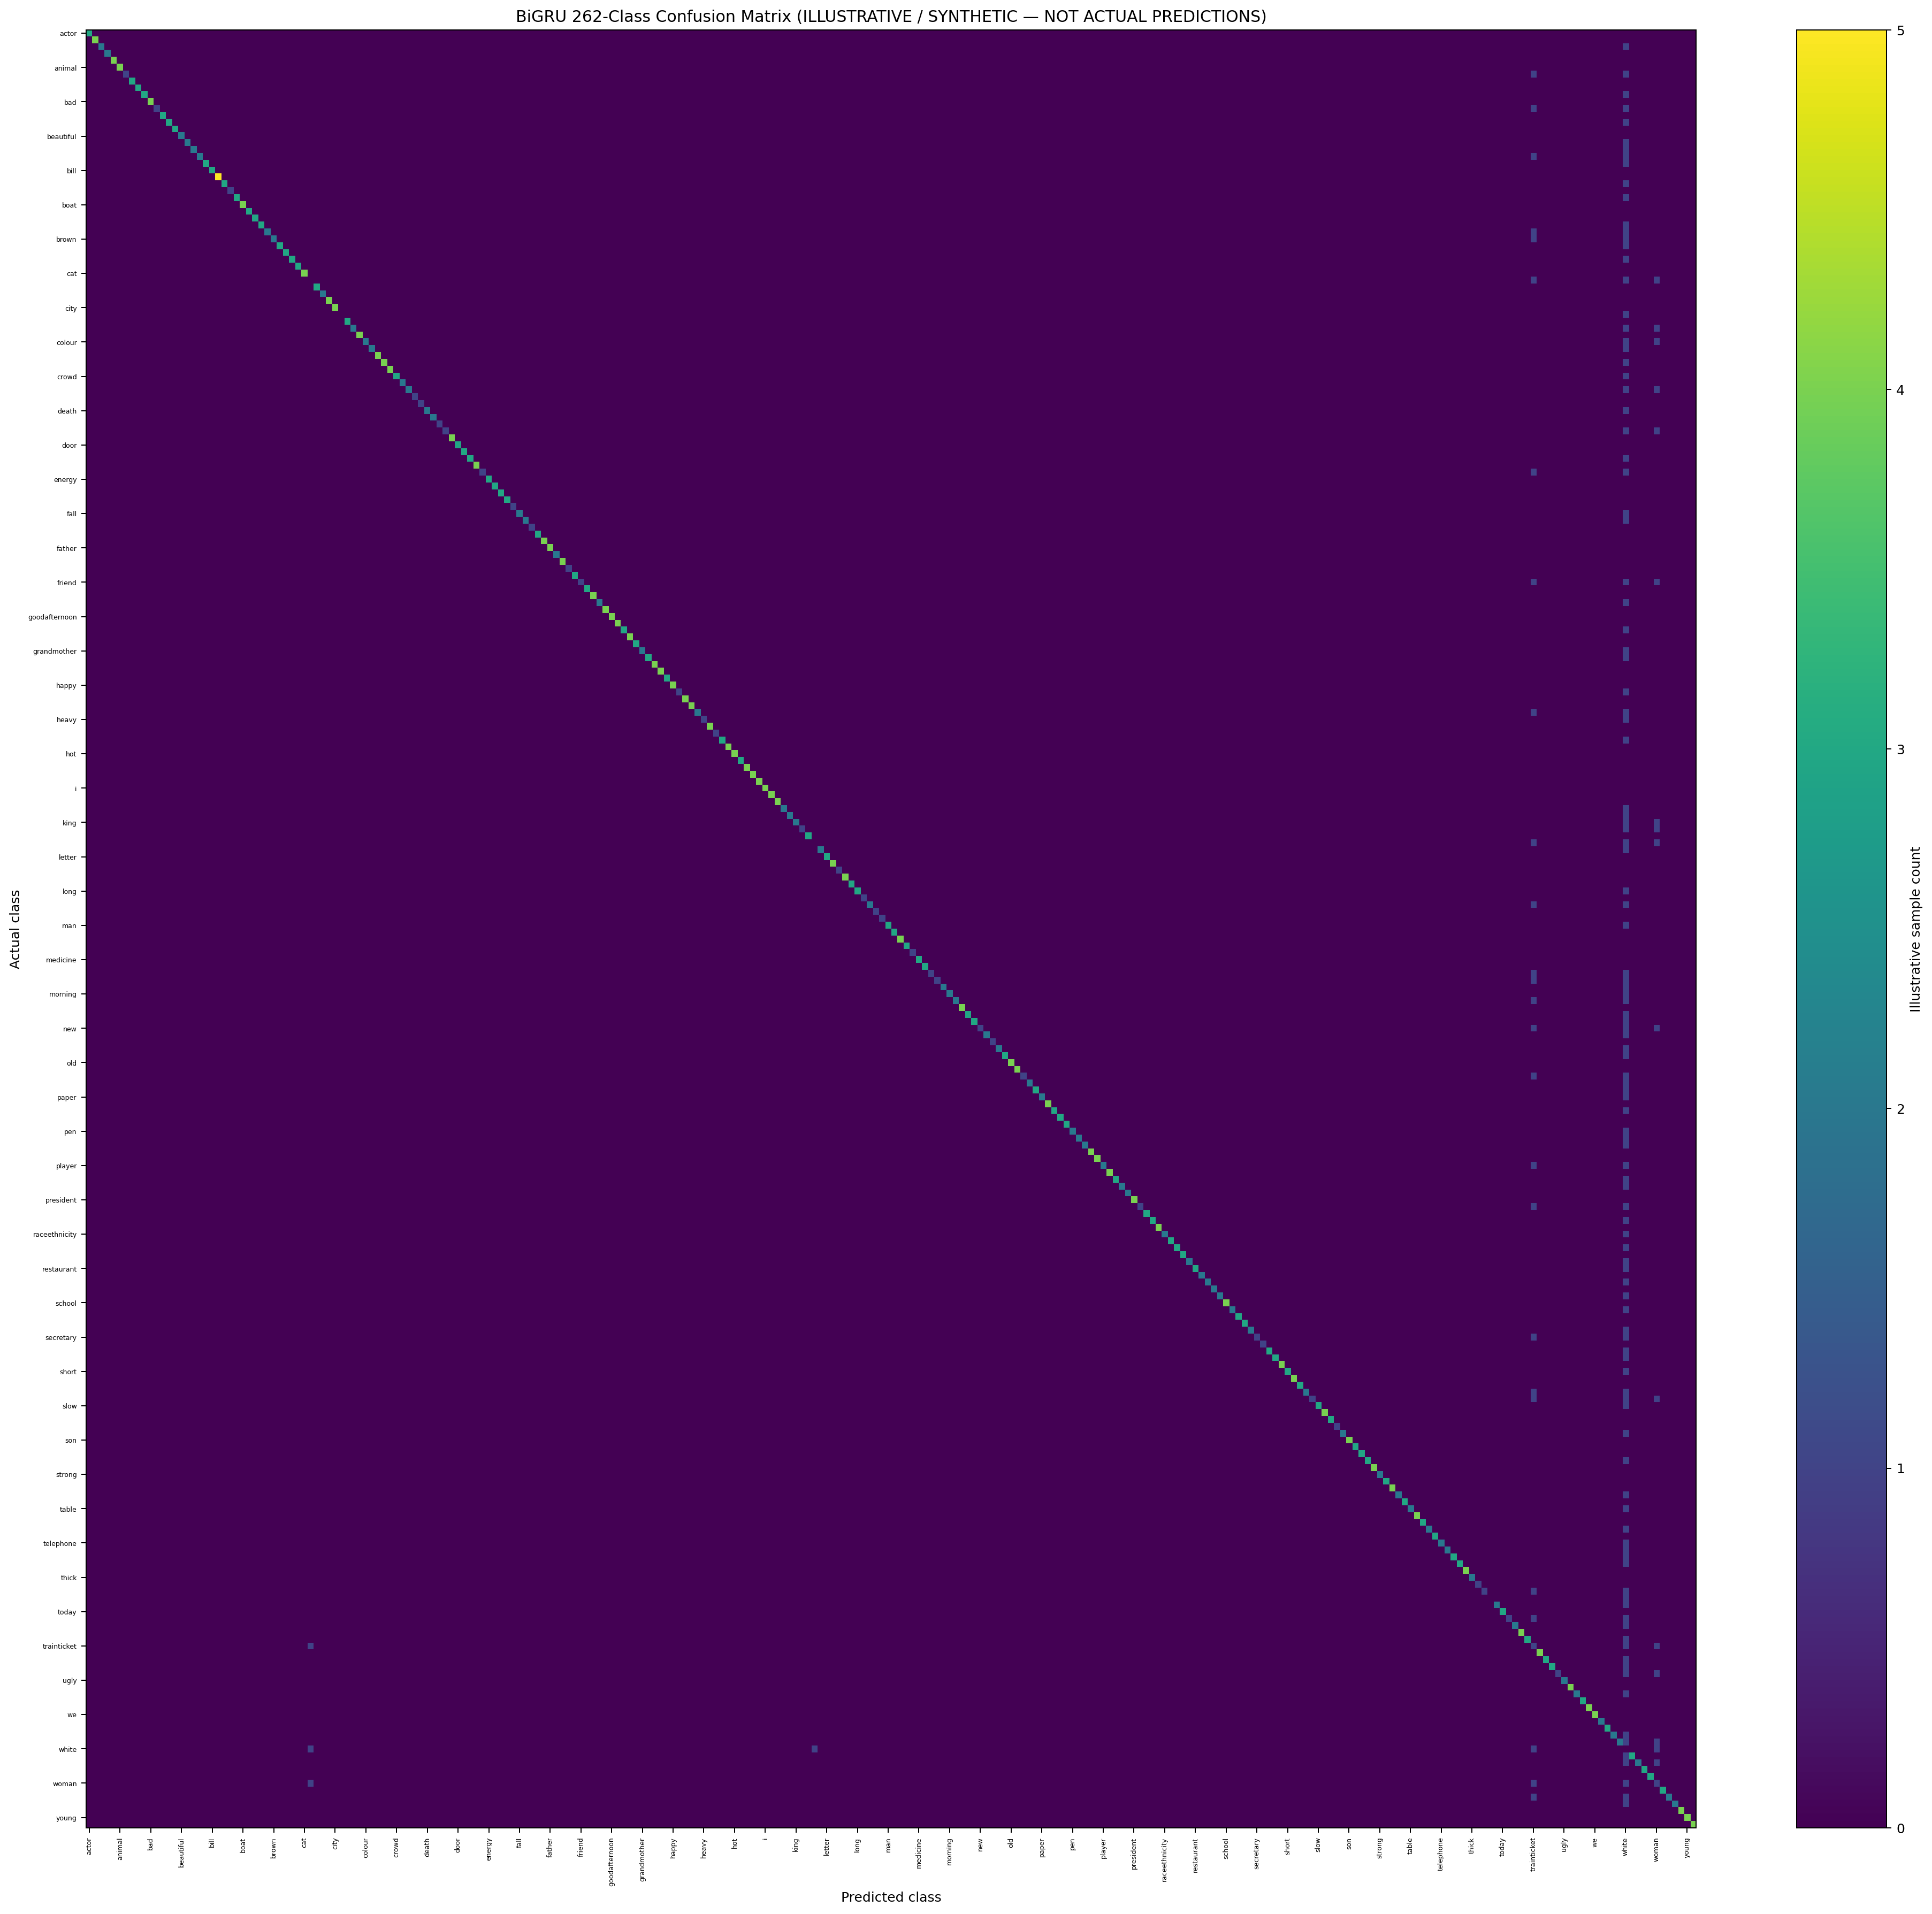

The data file committed next to this chart (first rows):
Actual \ Predicted, actor, adult, afternoon, alive, alright, animal, artist, attack, author, baby, bad, bag, ball, bank, bathroom, beautiful, bed, bedroom, bicycle, biglarge, bill, bird, black
actor, 3, 0, 0, 0, 0, 0, 0, 0, 0, 0, 0, 0, 0, 0, 0, 0, 0, 0, 0, 0, 0, 0, 0
adult, 0, 4, 0, 0, 0, 0, 0, 0, 0, 0, 0, 0, 0, 0, 0, 0, 0, 0, 0, 0, 0, 0, 0
afternoon, 0, 0, 2, 0, 0, 0, 0, 0, 0, 0, 0, 0, 0, 0, 0, 0, 0, 0, 0, 0, 0, 0, 0
alive, 0, 0, 0, 2, 0, 0, 0, 0, 0, 0, 0, 0, 0, 0, 0, 0, 0, 0, 0, 0, 0, 0, 0
alright, 0, 0, 0, 0, 4, 0, 0, 0, 0, 0, 0, 0, 0, 0, 0, 0, 0, 0, 0, 0, 0, 0, 0
animal, 0, 0, 0, 0, 0, 4, 0, 0, 0, 0, 0, 0, 0, 0, 0, 0, 0, 0, 0, 0, 0, 0, 0
artist, 0, 0, 0, 0, 0, 0, 1, 0, 0, 0, 0, 0, 0, 0, 0, 0, 0, 0, 0, 0, 0, 0, 0
attack, 0, 0, 0, 0, 0, 0, 0, 3, 0, 0, 0, 0, 0, 0, 0, 0, 0, 0, 0, 0, 0, 0, 0
author, 0, 0, 0, 0, 0, 0, 0, 0, 3, 0, 0, 0, 0, 0, 0, 0, 0, 0, 0, 0, 0, 0, 0
baby, 0, 0, 0, 0, 0, 0, 0, 0, 0, 3, 0, 0, 0, 0, 0, 0, 0, 0, 0, 0, 0, 0, 0
bad, 0, 0, 0, 0, 0, 0, 0, 0, 0, 0, 4, 0, 0, 0, 0, 0, 0, 0, 0, 0, 0, 0, 0
bag, 0, 0, 0, 0, 0, 0, 0, 0, 0, 0, 0, 1, 0, 0, 0, 0, 0, 0, 0, 0, 0, 0, 0
ball, 0, 0, 0, 0, 0, 0, 0, 0, 0, 0, 0, 0, 3, 0, 0, 0, 0, 0, 0, 0, 0, 0, 0
bank, 0, 0, 0, 0, 0, 0, 0, 0, 0, 0, 0, 0, 0, 3, 0, 0, 0, 0, 0, 0, 0, 0, 0
bathroom, 0, 0, 0, 0, 0, 0, 0, 0, 0, 0, 0, 0, 0, 0, 3, 0, 0, 0, 0, 0, 0, 0, 0
beautiful, 0, 0, 0, 0, 0, 0, 0, 0, 0, 0, 0, 0, 0, 0, 0, 2, 0, 0, 0, 0, 0, 0, 0
bed, 0, 0, 0, 0, 0, 0, 0, 0, 0, 0, 0, 0, 0, 0, 0, 0, 2, 0, 0, 0, 0, 0, 0
bedroom, 0, 0, 0, 0, 0, 0, 0, 0, 0, 0, 0, 0, 0, 0, 0, 0, 0, 2, 0, 0, 0, 0, 0
bicycle, 0, 0, 0, 0, 0, 0, 0, 0, 0, 0, 0, 0, 0, 0, 0, 0, 0, 0, 2, 0, 0, 0, 0
biglarge, 0, 0, 0, 0, 0, 0, 0, 0, 0, 0, 0, 0, 0, 0, 0, 0, 0, 0, 0, 3, 0, 0, 0
bill, 0, 0, 0, 0, 0, 0, 0, 0, 0, 0, 0, 0, 0, 0, 0, 0, 0, 0, 0, 0, 3, 0, 0
bird, 0, 0, 0, 0, 0, 0, 0, 0, 0, 0, 0, 0, 0, 0, 0, 0, 0, 0, 0, 0, 0, 5, 0
black, 0, 0, 0, 0, 0, 0, 0, 0, 0, 0, 0, 0, 0, 0, 0, 0, 0, 0, 0, 0, 0, 0, 3
blind, 0, 0, 0, 0, 0, 0, 0, 0, 0, 0, 0, 0, 0, 0, 0, 0, 0, 0, 0, 0, 0, 0, 0
blue, 0, 0, 0, 0, 0, 0, 0, 0, 0, 0, 0, 0, 0, 0, 0, 0, 0, 0, 0, 0, 0, 0, 0
boat, 0, 0, 0, 0, 0, 0, 0, 0, 0, 0, 0, 0, 0, 0, 0, 0, 0, 0, 0, 0, 0, 0, 0
book, 0, 0, 0, 0, 0, 0, 0, 0, 0, 0, 0, 0, 0, 0, 0, 0, 0, 0, 0, 0, 0, 0, 0
box, 0, 0, 0, 0, 0, 0, 0, 0, 0, 0, 0, 0, 0, 0, 0, 0, 0, 0, 0, 0, 0, 0, 0
boy, 0, 0, 0, 0, 0, 0, 0, 0, 0, 0, 0, 0, 0, 0, 0, 0, 0, 0, 0, 0, 0, 0, 0
brother, 0, 0, 0, 0, 0, 0, 0, 0, 0, 0, 0, 0, 0, 0, 0, 0, 0, 0, 0, 0, 0, 0, 0
brown, 0, 0, 0, 0, 0, 0, 0, 0, 0, 0, 0, 0, 0, 0, 0, 0, 0, 0, 0, 0, 0, 0, 0
bus, 0, 0, 0, 0, 0, 0, 0, 0, 0, 0, 0, 0, 0, 0, 0, 0, 0, 0, 0, 0, 0, 0, 0
camera, 0, 0, 0, 0, 0, 0, 0, 0, 0, 0, 0, 0, 0, 0, 0, 0, 0, 0, 0, 0, 0, 0, 0
car, 0, 0, 0, 0, 0, 0, 0, 0, 0, 0, 0, 0, 0, 0, 0, 0, 0, 0, 0, 0, 0, 0, 0
card, 0, 0, 0, 0, 0, 0, 0, 0, 0, 0, 0, 0, 0, 0, 0, 0, 0, 0, 0, 0, 0, 0, 0
cat, 0, 0, 0, 0, 0, 0, 0, 0, 0, 0, 0, 0, 0, 0, 0, 0, 0, 0, 0, 0, 0, 0, 0
cellphone, 0, 0, 0, 0, 0, 0, 0, 0, 0, 0, 0, 0, 0, 0, 0, 0, 0, 0, 0, 0, 0, 0, 0
chair, 0, 0, 0, 0, 0, 0, 0, 0, 0, 0, 0, 0, 0, 0, 0, 0, 0, 0, 0, 0, 0, 0, 0
cheap, 0, 0, 0, 0, 0, 0, 0, 0, 0, 0, 0, 0, 0, 0, 0, 0, 0, 0, 0, 0, 0, 0, 0
child, 0, 0, 0, 0, 0, 0, 0, 0, 0, 0, 0, 0, 0, 0, 0, 0, 0, 0, 0, 0, 0, 0, 0
city, 0, 0, 0, 0, 0, 0, 0, 0, 0, 0, 0, 0, 0, 0, 0, 0, 0, 0, 0, 0, 0, 0, 0
clean, 0, 0, 0, 0, 0, 0, 0, 0, 0, 0, 0, 0, 0, 0, 0, 0, 0, 0, 0, 0, 0, 0, 0
clock, 0, 0, 0, 0, 0, 0, 0, 0, 0, 0, 0, 0, 0, 0, 0, 0, 0, 0, 0, 0, 0, 0, 0
clothing, 0, 0, 0, 0, 0, 0, 0, 0, 0, 0, 0, 0, 0, 0, 0, 0, 0, 0, 0, 0, 0, 0, 0
cold, 0, 0, 0, 0, 0, 0, 0, 0, 0, 0, 0, 0, 0, 0, 0, 0, 0, 0, 0, 0, 0, 0, 0
colour, 0, 0, 0, 0, 0, 0, 0, 0, 0, 0, 0, 0, 0, 0, 0, 0, 0, 0, 0, 0, 0, 0, 0
computer, 0, 0, 0, 0, 0, 0, 0, 0, 0, 0, 0, 0, 0, 0, 0, 0, 0, 0, 0, 0, 0, 0, 0
cool, 0, 0, 0, 0, 0, 0, 0, 0, 0, 0, 0, 0, 0, 0, 0, 0, 0, 0, 0, 0, 0, 0, 0
court, 0, 0, 0, 0, 0, 0, 0, 0, 0, 0, 0, 0, 0, 0, 0, 0, 0, 0, 0, 0, 0, 0, 0
cow, 0, 0, 0, 0, 0, 0, 0, 0, 0, 0, 0, 0, 0, 0, 0, 0, 0, 0, 0, 0, 0, 0, 0
crowd, 0, 0, 0, 0, 0, 0, 0, 0, 0, 0, 0, 0, 0, 0, 0, 0, 0, 0, 0, 0, 0, 0, 0
curved, 0, 0, 0, 0, 0, 0, 0, 0, 0, 0, 0, 0, 0, 0, 0, 0, 0, 0, 0, 0, 0, 0, 0
daughter, 0, 0, 0, 0, 0, 0, 0, 0, 0, 0, 0, 0, 0, 0, 0, 0, 0, 0, 0, 0, 0, 0, 0
dead, 0, 0, 0, 0, 0, 0, 0, 0, 0, 0, 0, 0, 0, 0, 0, 0, 0, 0, 0, 0, 0, 0, 0
deaf, 0, 0, 0, 0, 0, 0, 0, 0, 0, 0, 0, 0, 0, 0, 0, 0, 0, 0, 0, 0, 0, 0, 0
death, 0, 0, 0, 0, 0, 0, 0, 0, 0, 0, 0, 0, 0, 0, 0, 0, 0, 0, 0, 0, 0, 0, 0
deep, 0, 0, 0, 0, 0, 0, 0, 0, 0, 0, 0, 0, 0, 0, 0, 0, 0, 0, 0, 0, 0, 0, 0
dirty, 0, 0, 0, 0, 0, 0, 0, 0, 0, 0, 0, 0, 0, 0, 0, 0, 0, 0, 0, 0, 0, 0, 0
doctor, 0, 0, 0, 0, 0, 0, 0, 0, 0, 0, 0, 0, 0, 0, 0, 0, 0, 0, 0, 0, 0, 0, 0
dog, 0, 0, 0, 0, 0, 0, 0, 0, 0, 0, 0, 0, 0, 0, 0, 0, 0, 0, 0, 0, 0, 0, 0
... 202 more rows
